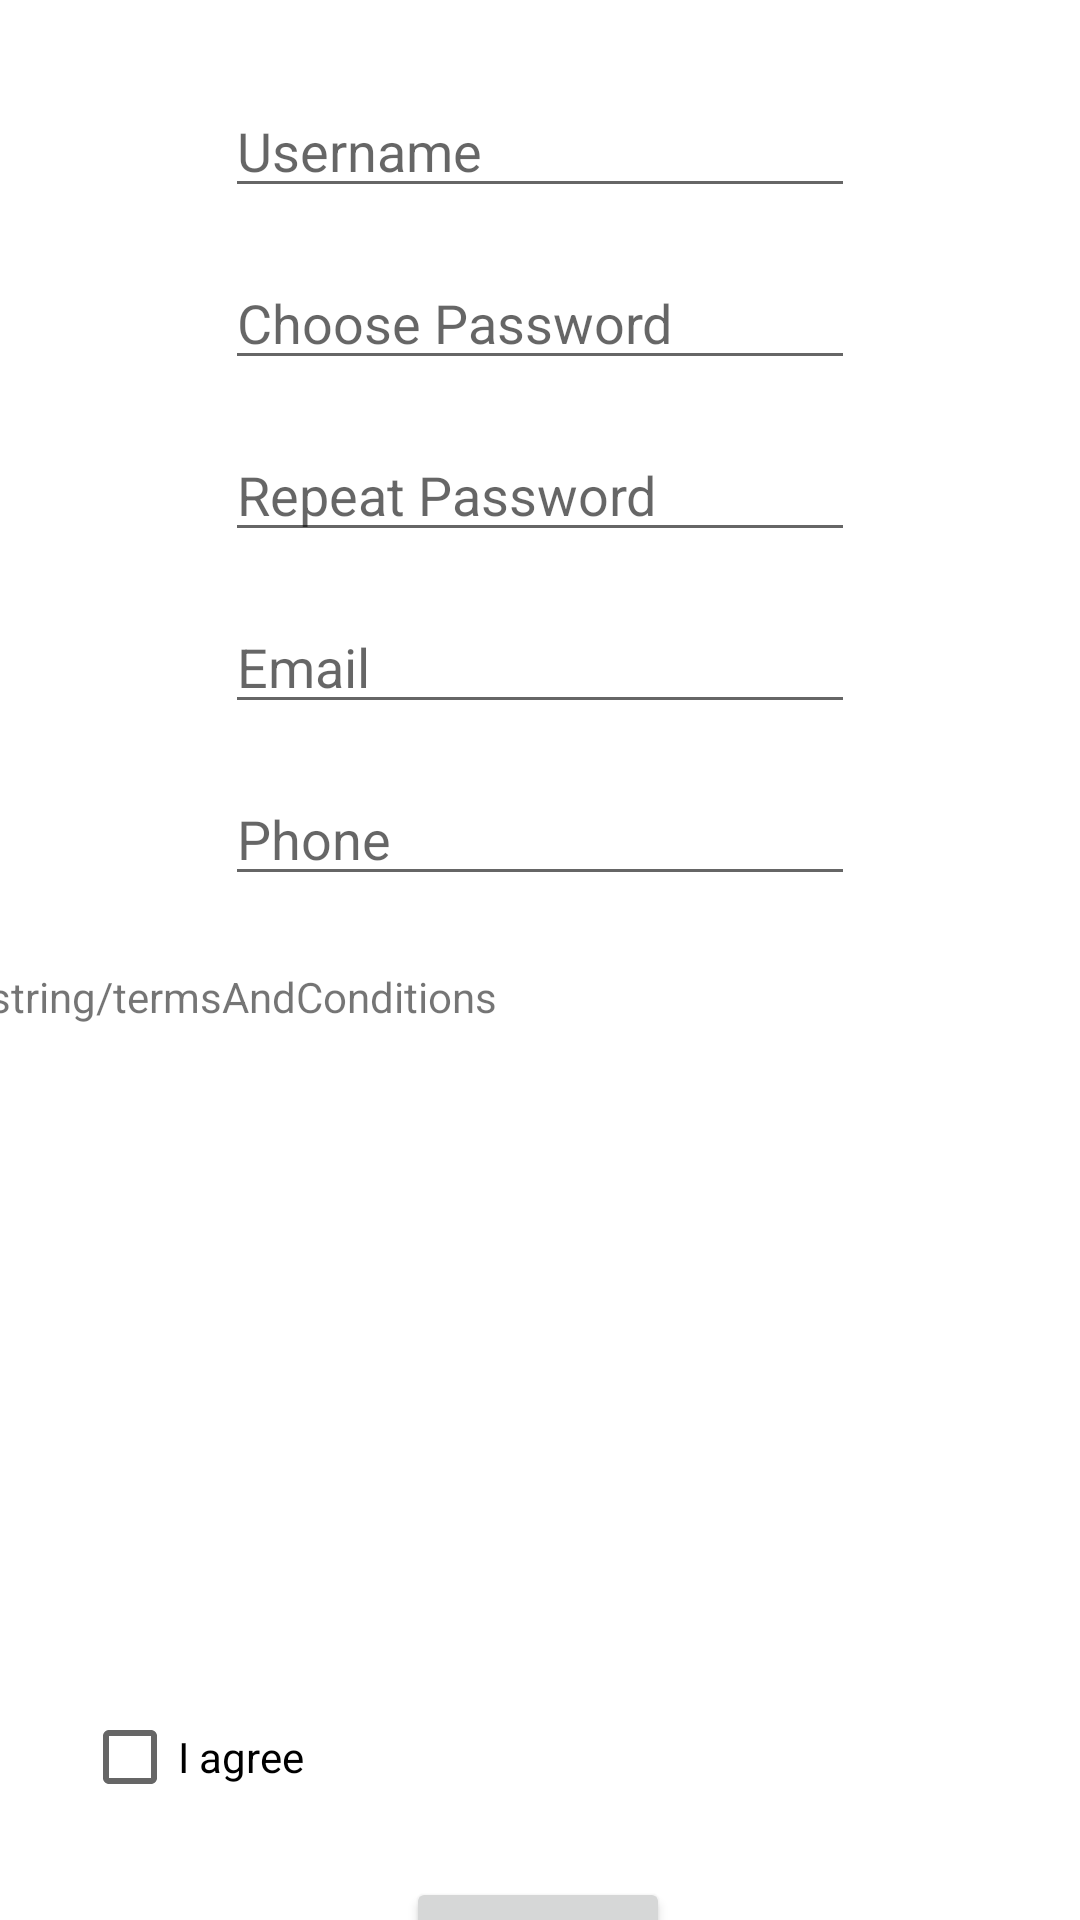

Reconstruct the res/layout file that produces this screen, plus the resources it refers to.
<!-- AndroidManifest.xml: application theme Theme.AppointMe -->
<!-- res/layout/activity_register.xml -->
<?xml version="1.0" encoding="utf-8"?>
<androidx.constraintlayout.widget.ConstraintLayout xmlns:android="http://schemas.android.com/apk/res/android"
    xmlns:app="http://schemas.android.com/apk/res-auto"
    xmlns:tools="http://schemas.android.com/tools"
    android:layout_width="match_parent"
    android:layout_height="match_parent"
    tools:context=".RegisterActivity">

    <Button
        android:id="@+id/regSignUp"
        android:layout_width="wrap_content"
        android:layout_height="wrap_content"
        android:layout_marginTop="16dp"
        android:text="SIGN UP"
        app:layout_constraintEnd_toEndOf="parent"
        app:layout_constraintHorizontal_bias="0.498"
        app:layout_constraintStart_toStartOf="parent"
        app:layout_constraintTop_toBottomOf="@+id/regCheckBoxIAgree" />

    <CheckBox
        android:id="@+id/regCheckBoxIAgree"
        android:layout_width="wrap_content"
        android:layout_height="wrap_content"
        android:layout_marginTop="16dp"
        android:text="I agree"
        app:layout_constraintEnd_toEndOf="parent"
        app:layout_constraintHorizontal_bias="0.095"
        app:layout_constraintStart_toStartOf="parent"
        app:layout_constraintTop_toBottomOf="@+id/regTerms" />

    <EditText
        android:id="@+id/regPassword"
        android:layout_width="wrap_content"
        android:layout_height="wrap_content"
        android:layout_marginTop="16dp"
        android:ems="10"
        android:hint="Choose Password"
        android:inputType="textPassword"
        app:layout_constraintEnd_toEndOf="parent"
        app:layout_constraintStart_toStartOf="parent"
        app:layout_constraintTop_toBottomOf="@+id/regUsername" />

    <EditText
        android:id="@+id/regRepeatPassword"
        android:layout_width="wrap_content"
        android:layout_height="wrap_content"
        android:layout_marginTop="16dp"
        android:ems="10"
        android:hint="Repeat Password"
        android:inputType="textPassword"
        app:layout_constraintEnd_toEndOf="parent"
        app:layout_constraintStart_toStartOf="parent"
        app:layout_constraintTop_toBottomOf="@+id/regPassword" />

    <EditText
        android:id="@+id/regUsername"
        android:layout_width="wrap_content"
        android:layout_height="wrap_content"
        android:layout_marginTop="28dp"
        android:ems="10"
        android:hint="Username"
        android:inputType="textPersonName"
        app:layout_constraintEnd_toEndOf="parent"
        app:layout_constraintStart_toStartOf="parent"
        app:layout_constraintTop_toTopOf="parent" />

    <EditText
        android:id="@+id/regEmail"
        android:layout_width="wrap_content"
        android:layout_height="wrap_content"
        android:layout_marginTop="16dp"
        android:ems="10"
        android:hint="Email"
        android:inputType="textEmailAddress"
        app:layout_constraintEnd_toEndOf="parent"
        app:layout_constraintStart_toStartOf="parent"
        app:layout_constraintTop_toBottomOf="@+id/regRepeatPassword" />

    <EditText
        android:id="@+id/regPhone"
        android:layout_width="wrap_content"
        android:layout_height="wrap_content"
        android:layout_marginTop="16dp"
        android:ems="10"
        android:hint="Phone"
        android:inputType="phone"
        app:layout_constraintEnd_toEndOf="parent"
        app:layout_constraintStart_toStartOf="parent"
        app:layout_constraintTop_toBottomOf="@+id/regEmail" />

    <TextView
        android:id="@+id/regTerms"
        android:layout_width="393dp"
        android:layout_height="223dp"
        android:layout_marginTop="24dp"
        android:scrollbars="vertical"
        android:text="@string/termsAndConditions"

        app:layout_constraintEnd_toEndOf="parent"
        app:layout_constraintHorizontal_bias="0.507"
        app:layout_constraintStart_toStartOf="parent"
        app:layout_constraintTop_toBottomOf="@+id/regPhone" />
    app:layout_constraintEnd_toEndOf="parent"
    app:layout_constraintStart_toStartOf="parent"
    app:layout_constraintTop_toBottomOf="@+id/regPhone" />

</androidx.constraintlayout.widget.ConstraintLayout>
<!-- resources referenced by this layout -->
<resources>
  <style name="Theme.AppointMe" parent="Theme.MaterialComponents.DayNight.DarkActionBar">
          
          <item name="colorPrimary">@color/purple_500</item>
          <item name="colorPrimaryVariant">@color/purple_700</item>
          <item name="colorOnPrimary">@color/white</item>
          
          <item name="colorSecondary">@color/teal_200</item>
          <item name="colorSecondaryVariant">@color/teal_700</item>
          <item name="colorOnSecondary">@color/black</item>
          
          <item name="android:statusBarColor" tools:targetApi="l">?attr/colorPrimaryVariant</item>
          
      </style>
  <!-- not gathered from this repository: default colours our renderer supplied (Android Studio template values) -->
  <color name="purple_500">#FF6200EE</color>
  <color name="purple_700">#FF3700B3</color>
  <color name="teal_200">#FF03DAC5</color>
  <color name="teal_700">#FF018786</color>
  <color name="black">#FF000000</color>
  <color name="white">#FFFFFFFF</color>
</resources>
